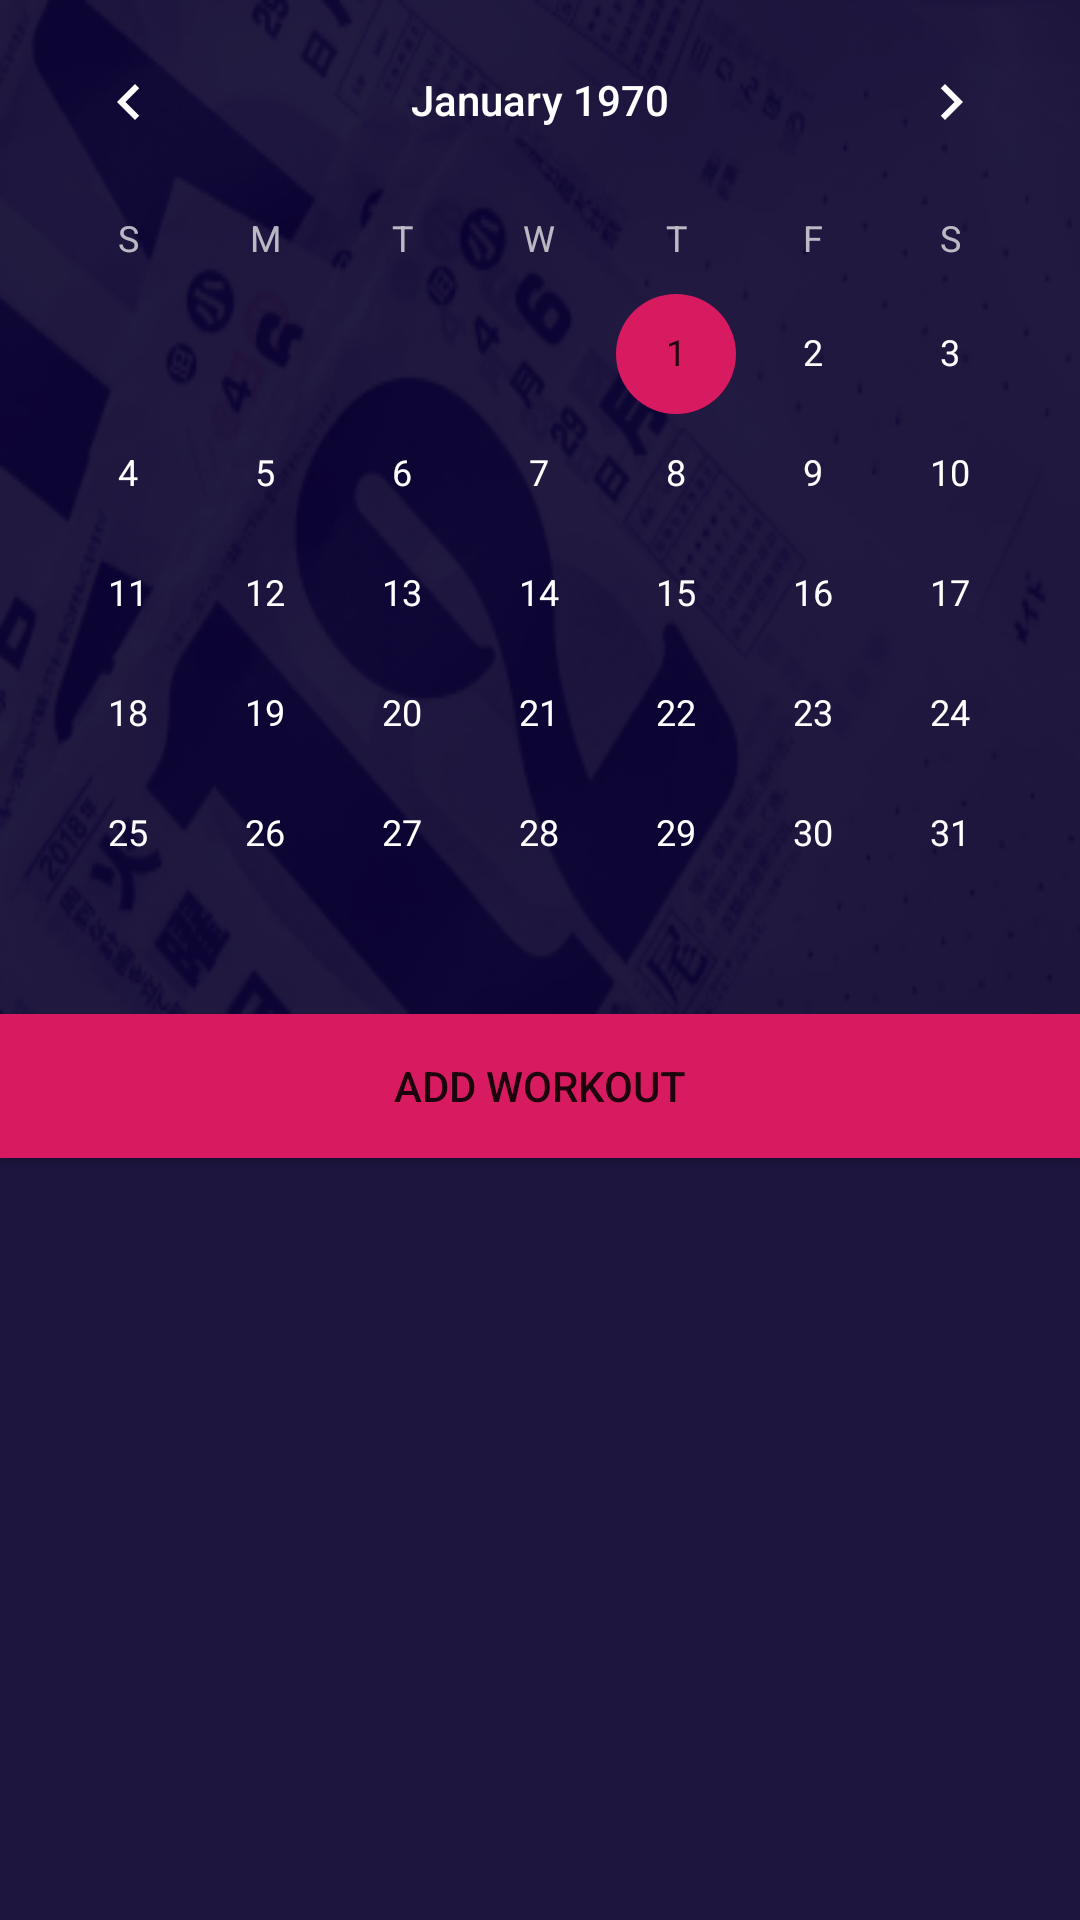

Here is an Android app screen rendered from its layout file. Give the layout XML and the strings, colors and styles it references.
<!-- AndroidManifest.xml: application theme Theme.AndroidProject1 -->
<!-- res/layout/schedule_workout_fragment.xml -->
<?xml version="1.0" encoding="utf-8"?>
<androidx.constraintlayout.widget.ConstraintLayout xmlns:android="http://schemas.android.com/apk/res/android"
    xmlns:app="http://schemas.android.com/apk/res-auto"
    xmlns:tools="http://schemas.android.com/tools"
    android:layout_width="match_parent"
    android:layout_height="match_parent">

    
    <CalendarView
        android:id="@+id/calendarview"
        android:layout_width="0dp"
        android:layout_height="wrap_content"
        android:layout_gravity="center"
        android:background="@drawable/calendar_background"
        android:theme="@style/CalenderViewCustom"
        app:layout_constraintEnd_toEndOf="parent"
        app:layout_constraintHorizontal_bias="1.0"
        app:layout_constraintStart_toStartOf="parent"
        app:layout_constraintTop_toTopOf="parent" />

    <androidx.appcompat.widget.AppCompatButton
        android:id="@+id/sched_workout"
        android:layout_width="0dp"
        android:layout_height="wrap_content"
        android:layout_marginTop="0dp"
        android:onClick="movetoSched"
        android:text="Add Workout"
        android:background="@drawable/shape"
        android:insetTop="0dp"
        android:insetBottom="0dp"
        android:insetRight="0dp"
        android:insetLeft="0dp"
        app:layout_constraintEnd_toEndOf="parent"
        app:layout_constraintHorizontal_bias="0.498"
        app:layout_constraintStart_toStartOf="parent"
        app:layout_constraintTop_toBottomOf="@id/calendarview"
        />

    <androidx.recyclerview.widget.RecyclerView
        android:id="@+id/scheduleWorkout"
        android:layout_width="match_parent"
        android:layout_height="0dp"
        app:layout_constraintBottom_toBottomOf="parent"
        app:layout_constraintLeft_toLeftOf="parent"
        app:layout_constraintRight_toRightOf="parent"
        app:layout_constraintTop_toBottomOf="@+id/sched_workout"
        android:background="#1d153e"
        android:paddingTop="8dp"
        android:paddingBottom="8dp"
        android:paddingLeft="8dp"
        android:paddingRight="8dp"/>











































































    <androidx.constraintlayout.widget.Guideline
        android:id="@+id/gl_10pc"
        android:layout_width="wrap_content"
        android:layout_height="wrap_content"
        android:orientation="vertical"
        app:layout_constraintGuide_percent="0.10" />

    <androidx.constraintlayout.widget.Guideline
        android:id="@+id/gl_90pc"
        android:layout_width="wrap_content"
        android:layout_height="wrap_content"
        android:orientation="vertical"
        app:layout_constraintGuide_percent="0.90" />

    <androidx.constraintlayout.widget.Guideline
        android:id="@+id/gl_91pc"
        android:layout_width="wrap_content"
        android:layout_height="wrap_content"
        android:orientation="horizontal"
        app:layout_constraintGuide_percent="0.91" />

    <androidx.constraintlayout.widget.Guideline
        android:id="@+id/gl_56pc"
        android:layout_width="wrap_content"
        android:layout_height="wrap_content"
        android:orientation="vertical"
        app:layout_constraintGuide_percent="0.56" />

    <androidx.constraintlayout.widget.Guideline
        android:id="@+id/gl_44pc"
        android:layout_width="wrap_content"
        android:layout_height="wrap_content"
        android:orientation="vertical"
        app:layout_constraintGuide_percent="0.44" />



    

</androidx.constraintlayout.widget.ConstraintLayout>
<!-- resources referenced by this layout -->
<resources>
  <color name="challenge_friends_color">#FFFFFF</color>
  <!-- drawable calendar_background: png bitmap (drawable-v24, 64484 bytes) -->
  <!-- drawable mask_group_ek1: png bitmap (drawable, 3319 bytes) -->
  <!-- drawable rectangle_23_shape (drawable-nodpi) -->
  <?xml version="1.0" encoding="utf-8"?>
  <shape xmlns:android="http://schemas.android.com/apk/res/android"
  	android:shape="rectangle" >
  	<corners android:radius="14dp" />
  	<solid android:color="@color/rectangle_4_color" />
  	<gradient android:angle="0" android:type="linear" android:startColor="#ff4dff94" android:endColor="#ff4dff94" />
  </shape>
  <!-- drawable shape (drawable) -->
  <shape xmlns:android="http://schemas.android.com/apk/res/android"
      android:shape="rectangle" >
      <corners android:radius="0dp" />
      <solid android:color="@color/colorAccent" />
  </shape>
  <string name="renee_olson_ek1_string">Renee Olson</string>
  <style name="CalenderViewCustom" parent="Theme.AppCompat">
  		<item name="colorAccent">@color/colorAccent</item>
  		<item name="colorPrimary">@color/colorPrimary</item>
  		<item name="android:textColorPrimary">@color/rectangle_2_color</item>
  	</style>
  <style name="Theme.AndroidProject1" parent="Theme.MaterialComponents.DayNight.DarkActionBar">
          
          <item name="colorPrimary">#008577</item>
          <item name="colorPrimaryVariant">#00574B</item>
          <item name="colorOnPrimary">#ffffff</item>
          
          
          <item name="android:statusBarColor" tools:targetApi="l">?attr/colorPrimaryVariant</item>
          
      </style>
  <color name="rectangle_4_color">#ffffff</color>
  <color name="colorAccent">#D81B60</color>
  <color name="colorPrimary">#008577</color>
  <color name="rectangle_2_color">#FFFFFF</color>
</resources>
